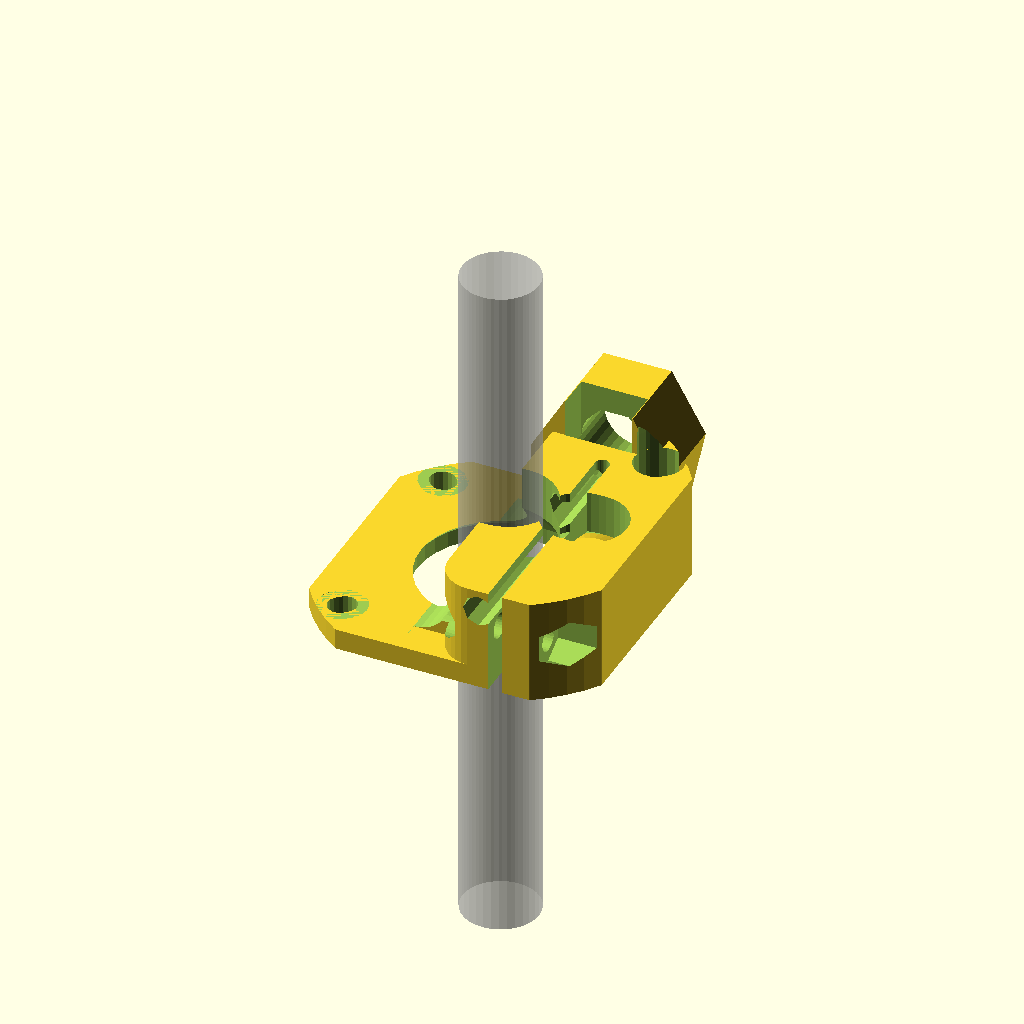
Cell 1: the model at its default parameters.
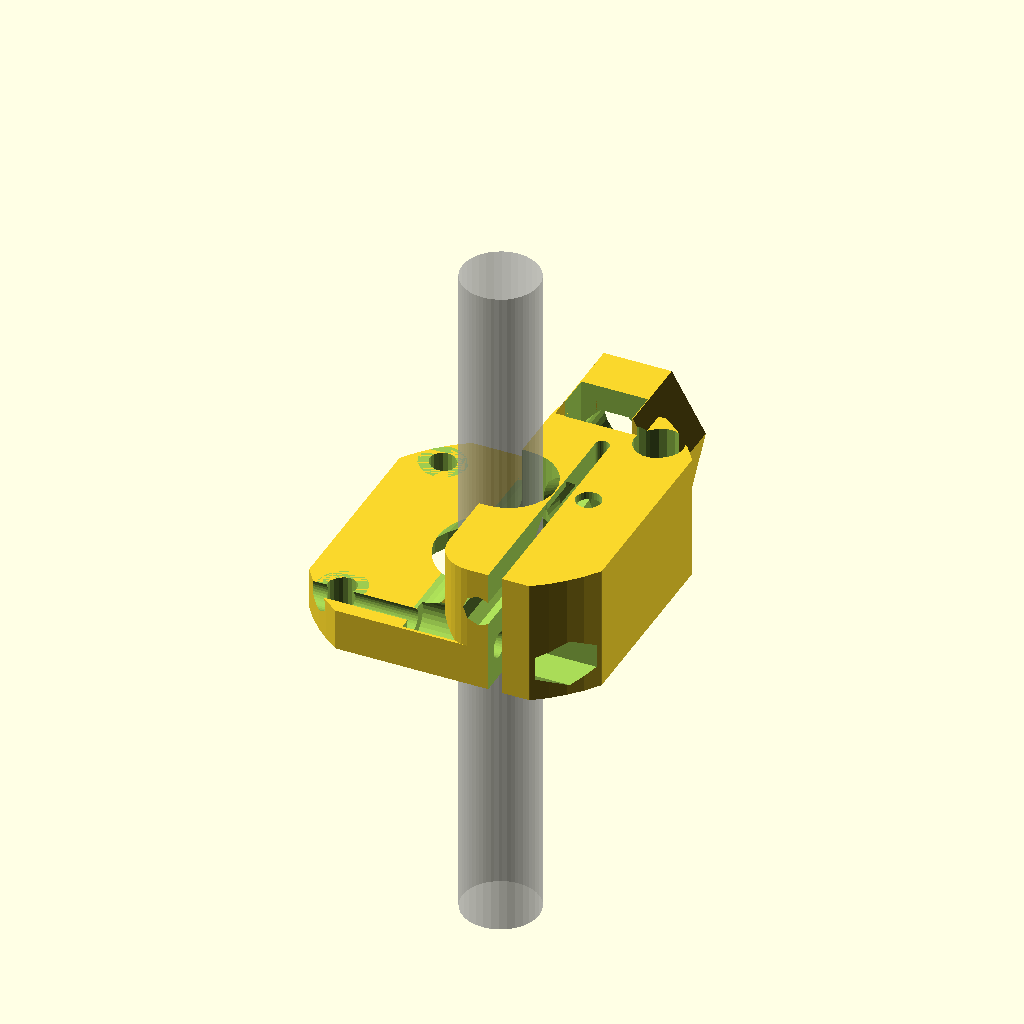
Cell 2: wall = 6 (everything else at default).
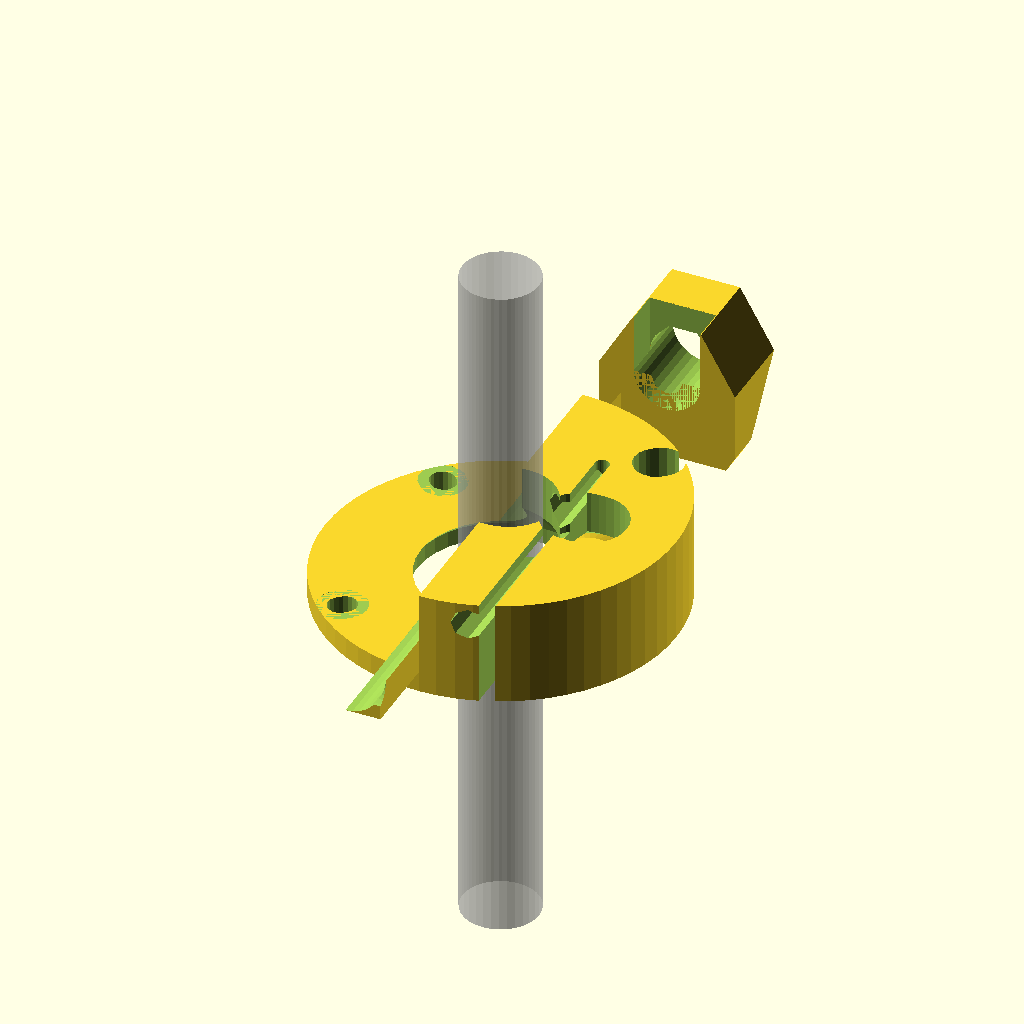
Cell 3 — motor_w set to 84, the other parameters unchanged.
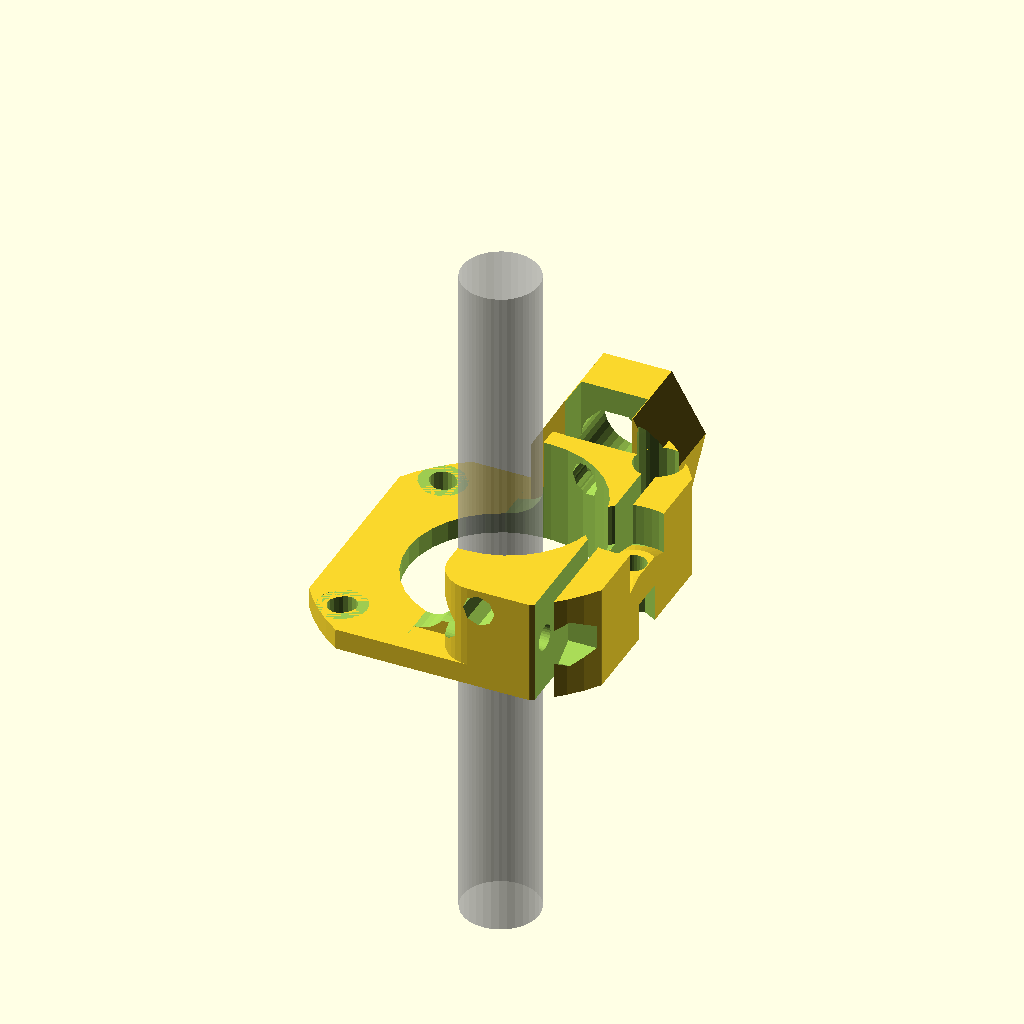
Cell 4: gear_dia = 26 (everything else at default).
All cells are drawn from one camera (rotation 55°, 0°, 25°, orthographic, colour scheme Cornfield), so only the parameter changes between them.
The OpenSCAD source (archive/motormount_extruder.scad):
////////////////////////////
//  This is a new extruder design by Paul Chase.
//
//  WHY?!  Because I'm very particular.
//
//  1) it fits on a motor
//  2) it's modular - can adapt to wade or i3 mounts, bowden or wade
//  3) Minimal part count
//  4) Easy access to drive gear, you can even clean while printing!
//  5) Fully guided filament path
//  6) Super clamping power!
//
//  If you have any issues with it, let me know - paenian on thingiverse.
////////////////////////////


slop = .2;
wall = 3;

////////////standard variables.  Shouldn't need to change 'em.  Except maybe slop.
motor_w = 42;
motor_r = 50/2;

gear_dia = 13;
gear_rad = gear_dia/2;

m3_nut_rad = 6/cos(30)/2;
m3_nut_height = 3;
m3_rad = 1.8;
m3_cap_rad = 3.25;

m4_rad = 2+slop;
m4_nut_rad = 7.8/2+slop;
m4_nut_height = 3.2;
m4_cap_rad = 7/2+slop;

m5_nut_rad = 8.4/cos(30)/2+slop;
m5_nut_height = 4+slop;
m5_rad = 2.8;

//english sizes - 6-32 - for graber i3 clamp
632_dia = 3.5;
632_rad = 632_dia/2+slop;
632_nut_rad = 8.25/cos(45)/2;
632_cap_dia = 6.5;
632_cap_rad = 632_cap_dia/2+slop;
632_cap_height = 2+slop;
632_nut_height = 5;

bowden_tap_rad = 9.55/2;
bowden_tube_rad = 2.1;

$fn=32;

/////////////////////////////////////////
//  Only the variables in here should need to be changed.
/////////////////////////////////////////
motor_mount_h = wall;  //this is the thickness of the motor mount plate

filament_rad = 2.25;	 //1.25 for 1.75mm filament, 2.25 for 3mm
filament_height = 12; //distance from motor to center of filament.  Adjust to suit.

//hotend attachment types
bowden_tap = 0;
bowden_clamp = 1; //clamp tends to snap... not recommended.
groovemount = 2;

//extruder attachment types
none = 0;  //there is no attachment - clamp motor in place.  This is for bowden.
i3 = 1;    //screw directly onto i3
wade = 2;  //bolt to a wade platform


//mirror([1,0,0])		//I use this to make a left and right version for dualstrusion :-)
extruder(bowden_tap,none);
//extruder_mount(1);	


/////////////////////////////////////////
//  Feel free to change more stuff.  Just don't whine as much if you break it :-)
/////////////////////////////////////////

filament_offset = 11/2+filament_rad/2;
height = filament_height+wall;

lower_hole_sep = 30;
lower_hole_rad = 5.5+slop;
lower_hole_height = -7.5;


//////this is for m5 idler & bearing
idler_dia = 16;
idler_thick = 6;
idler_flat_rad = 4;
idler_nut_rad = m5_nut_rad;
idler_nut_height = m5_nut_height;
idler_bolt_rad = m5_rad;


//////this is for an m3 idler & bearing
idler_dia = 10;
idler_thick = 4;
idler_flat_rad = 3;
idler_nut_rad = m3_nut_rad;
idler_nut_height = m3_nut_height+1;
idler_bolt_rad = m3_rad;

////misc idler vars
idler_rad = idler_dia/2;
idler_offset = filament_rad/2;  //adjust to increase/decrease tension

slit_offset = gear_rad+idler_rad/2;
slit_l = 12;
slit_w = 2;

hole_sep = 47.5;

//attaches the motor with one or two screws.
module extruder_mount(screws = 1){
	scale_slop = 1.025;
	scale_size = (motor_w+wall+wall)/motor_w;
	difference(){
		union(){
			hull(){
				//strap
				scale([scale_size,scale_size,1]) motor_base(h=height);

				//clamp
				translate([0,motor_w/2+wall+632_rad+wall,height/2]) rotate([0,90,0]) clamp(1);			
			}

			//mount base
			hull(){
				intersection(){
					translate([-motor_w/2-wall-wall/2+.05+.5,0,height/2]) cube([wall+1,motor_r*2,height], center=true);
					scale([scale_size,scale_size,1]) cylinder(r=motor_r+slop, h=height);
				}

				if(screws == 2){
					translate([-motor_w/2-wall-wall,0,632_cap_rad+wall/2+hole_sep]) rotate([0,90,0]) cylinder(r=632_cap_rad+wall/2, h=wall+1);
				}
			}
		}

		//slit
		translate([0,motor_w/2,height/2]) cube([wall,motor_w,height+1],center=true);

		//clamp holes
		render() translate([0,motor_w/2+wall+632_rad+wall,height/2]) rotate([0,90,0]) clamp(0);
		
		//bolt hole
		translate([-motor_w/2-wall-wall-.05,0,632_cap_rad+wall/2]) rotate([0,90,0]) rotate([0,0,-90]) cap_cylinder(r=632_rad, h=wall+1+motor_r*2);
		translate([-motor_w/2-632_nut_height+.05,0,632_cap_rad+wall/2]) rotate([0,90,0]) rotate([0,0,-90]) cap_cylinder(r=632_cap_rad, h=632_nut_height);

		if(screws == 2) {
			translate([0,0,hole_sep]) translate([-motor_w/2-wall-wall-.05,0,632_cap_rad+wall/2]) rotate([0,90,0]) rotate([0,0,-90]) cap_cylinder(r=632_rad, h=wall+1);
			translate([0,0,hole_sep]) translate([-motor_w/2-632_nut_height+.05,0,632_cap_rad+wall/2]) rotate([0,90,0]) rotate([0,0,-90]) cap_cylinder(r=632_cap_rad, h=632_nut_height);
		
			//make the screwholes, and avoid the other screws
			for(i=[0,1]) translate([-motor_w/2-wall-wall,0,632_cap_rad+wall/2+hole_sep*i]) rotate([0,90,0]) rotate([0,0,-90]) {
				cap_cylinder(r=632_rad, h=wall+1);
				translate([0,0,wall-632_cap_height]) cap_cylinder(r=632_cap_rad, h=wall+1);
	
				//hollows for other screws on mount
				mirror([0,i,0]) translate([lower_hole_sep/2-hole_sep/2, lower_hole_height, -.1]) cap_cylinder(r=lower_hole_rad, h=wall-1);
			}
		}

		//motor hole
		scale([scale_slop,scale_slop,1]) translate([0,0,-.05]) motor_base(h=height+.1);
	}
}

module clamp(solid = 1){
	len = wall*5;
	if(solid==1){
		cylinder(r=height/2, h=len, center=true);	
	}else{
		//screwhole
		rotate([0,0,-90]) cap_cylinder(r=632_rad, h=len*2, center=true); 

		//nut is on the inside
		mirror([0,0,1]) translate([0,0,wall*1.5]) rotate([0,0,-90]) cylinder(r=632_nut_rad, h=len, $fn=4);

		//screw is on the outside
		translate([0,0,wall*1.5]) rotate([0,0,-90]) cap_cylinder(r=632_cap_rad, h=len);
	}
}

module extruder(type=0, mount = 0){
	difference(){
		union(){
			base(solid=1, h=motor_mount_h);
			body(solid=1, type=type, mount=mount);
		}

		base(solid=0, h=motor_mount_h);
		body(solid=0, type=type, mount=mount);
	}
}

module body(solid = 0, type=0, mount=0){
	rad = 5;
	h=50;
	if(solid==1){
		intersection(){
			translate([motor_w/4+filament_rad/2,0,height/2]) minkowski(){
				cube([motor_w/2-rad*2+filament_rad,motor_w-rad*2,height], center=true);
				cylinder(r=rad, h=.1);
			}
			
			translate([0,0,h/2]) cube([motor_w, motor_w, h], center=true);
			cylinder(r=motor_r+slop, h=h, $fn=64);
		}
		translate([-rad, 0, motor_mount_h]) difference(){
			translate([0,-(motor_w-rad-rad)/2,0]) cube([rad, motor_w-rad-rad, rad]);
			translate([0,0,rad]) rotate([90,0,0]) cylinder(r=rad, h=motor_w-rad, center=true);
		}
		//hotend attachment
		translate([filament_offset,motor_w/2,filament_height]) rotate([-90,0,0]){
			if(type == 0)
				bowden_tap(1);
			if(type == 1)
				bowden_clamp(1);
			if(type == 2)
				groovemount(1);
			if(mount == 1)
				i3_mount(1);
			if(mount == 2)
				wade_mount(1);
		}

	}else{
	//hollow bits
		//drive gear
		hull(){
			%cylinder(r=11/2, h=100, center=true); //idler dia
			cylinder(r=gear_rad+slop, h=100, center=true);
			translate([idler_offset,0,0]) cylinder(r=gear_rad+slop, h=100, center=true);
		}

		//slit
		translate([slit_offset,slit_l,0]) cylinder(r=slit_w/2, h=100, center=true);
		translate([slit_offset,slit_l-motor_w/2,0]) cube([slit_w,motor_w,100],center=true);

		//filament
		translate([filament_offset,0,filament_height]) rotate([90,0,0]) cylinder(r=filament_rad, h=100, center=true, $fn=8);

		//idler bolt
		//translate([5,0,0])	  //uncomment to check placement
		translate([gear_rad+idler_rad+idler_offset,0,0]){
			rotate([0,0,30]) translate([0,0,-wall/2]) cylinder(r=idler_nut_rad, h=idler_nut_height+wall, $fn=6);
			translate([0,0,idler_nut_height+.3+wall/2]) cylinder(r=idler_bolt_rad, h=height);
			difference(){
				hull(){
					//%translate([0,0,filament_height+1]) cylinder(r=idler_rad+.5, h=idler_thick+2, center=false);//idler actual
					translate([0,0,filament_height+1]) cylinder(r=idler_rad+.5, h=idler_thick+4, center=true);
					translate([-idler_offset,0,filament_height+1]) cylinder(r=idler_rad+.5, h=idler_thick+4, center=true);
				}
		
				translate([0,0,filament_height-idler_thick/2-.5]) cylinder(r1=idler_rad+.5, r2=idler_flat_rad, h=1, center=true);
			}
		}

		//cone to guide/unguide filament
		translate([filament_offset,0,filament_height]) for(i=[0,1]) mirror([0,i,0]) translate([0,-wall/2,0]) rotate([90,0,0]) cylinder(r1=wall, r2=0, h=wall+1.5);

		//hotend attachment
		translate([filament_offset,motor_w/2,filament_height]) rotate([-90,0,0]){
			if(type == 0)
				bowden_tap(0);
			if(type == 1)
				bowden_clamp(0);
			if(type == 2)
				groovemount(0);
			if(mount == 1)
				i3_mount(0);
			if(mount == 2)
				wade_mount(0);
		}

		//m3 clamp
		translate([0,-motor_w/2+m3_nut_rad,filament_height-wall-1.1]){
			rotate([0,90,0]) rotate([0,0,-90]) cap_cylinder(r=m3_rad, h=50, center=true);
			rotate([0,90,0]) render() rotate([0,0,-90]) cap_cylinder(m3_cap_rad, wall+3, center=true);
			translate([motor_w/2-wall-wall,0,0]) rotate([0,90,0]) cylinder(r=m3_nut_rad, h=30, $fn=6);
		}

		
		//flatten bottom
		translate([0,0,-20]) cube([100,100,40],center=true);
	}
}

module bowden_tap(solid=1){
	thick = 5;
	translate([0,0,-5]){
	if(solid==1){
		hull(){
			cylinder(r=bowden_tap_rad+thick, h=12, $fn=6);
			translate([0,(bowden_tap_rad+thick),0]) cylinder(r=bowden_tap_rad+thick, h=thick, $fn=6);
		}
		
	}else{
		//slit
		translate([0,-10,thick/2-.1]) cube([bowden_tap_rad*2,20,thick], center=true);
		//for pass-through; bowden tube goes in a bit
		translate([0,0,-thick]) cap_cylinder(bowden_tube_rad, 10);
		//tap this to hold the bowden.
		cap_cylinder(bowden_tap_rad, 15);
	}
	}
}

module bowden_clamp(solid=1){
	thick = 5;
	len = 10;
	translate([0,0,-5]){
	if(solid==1){
		hull(){
			cylinder(r=bowden_tap_rad+thick, h=len, $fn=6);
			translate([0,(bowden_tap_rad+thick)/2,0]) cylinder(r=bowden_tap_rad+thick, h=5, $fn=6);
		}

		translate([0,(-bowden_tap_rad-thick)*cos(30),len/2]) rotate([0,90,0]) cylinder(r=m3_rad+thick/2, h=bowden_tap_rad+thick, center=true, $fn=6);
		
	}else{
		//slits
		translate([-bowden_tap_rad-thick/2,0,.45]) cube([bowden_tap_rad*2+thick,(bowden_tap_rad*2+thick+slop)/cos(30),1], center=true);
		translate([0,-bowden_tap_rad*2,10]) cube([2,bowden_tap_rad*4,20+.05], center=true);
		
		//for pass-through; bowden tube goes in a bit
		translate([0,0,-thick]) cap_cylinder(bowden_tube_rad/cos(180/8), 10);
		//hold the bowden.
		translate([0,0,-.05]) cylinder(r=bowden_tap_rad, h=15);
	
		//clamp bolt
		translate([0,(-bowden_tap_rad-thick)*cos(30),len/2]) rotate([0,90,0]) {
			cylinder(r=m3_rad, h=20, center=true);
			translate([0,0,6]) cylinder(r=m3_nut_rad, h=4, center=true, $fn=6);
			translate([0,0,-6]) cap_cylinder(m3_cap_rad, 4, center=true);
		}
	}
	}
}

module groovemount(solid=1){
	dia = 16+slop;
	rad = dia/2;
	mink = 1;
	inset = 9.5;

	screw_inset = 4.2;
	screw_offset = rad - m3_rad;
	screw_height = rad+m3_nut_height+wall;

	motor_angle=0;
	
	
	if(solid==1){
		minkowski(){
			translate([0,0,-wall*2-mink]) rotate([0,0,180/16]) cylinder(r=(filament_height-mink+1)/cos(180/16), h=inset+wall, $fn=16);
			sphere(r=mink, $fn=18);
		}
		
		//bolts to hold hotend in
		for(i=[0,1]) mirror([i,0,0]) translate([screw_offset,-screw_height/2,inset-wall-screw_inset]) rotate([90,0,0]) scale([1.25,1,1]) rotate([0,0,45]) cylinder(r=screw_inset/cos(180/4), h=screw_height, center=true, $fn=4);
		
		//translate([0,0,wall/2]) mount_plate(1, motor_angle);
	}else{
		translate([0,0,-wall]) cap_cylinder(rad, inset+.1);
		//backstop
		translate([0,0,-wall]) cylinder(r=rad+slop*2, h=slop*2);
		//hotend bolts
		for(i=[0,1]) mirror([i,0,0]) translate([screw_offset,-rad-1,inset-wall-screw_inset]) rotate([90,0,0]){
			translate([0,0,-rad-1]) cylinder(r=m3_rad, h=rad+1.2);
			translate([0,0,m3_nut_height+.3]) cylinder(r=m3_rad, h=rad);
			translate([0,0,m3_nut_height+wall/2+.3]) cylinder(r=m3_cap_rad, h=rad);
			hull(){
				rotate([0,0,30]) cylinder(r=m3_nut_rad, h=m3_nut_height, $fn=6);
				translate([0,wall,0]) rotate([0,0,30]) cylinder(r=m3_nut_rad, h=m3_nut_height, $fn=6);
			}
		}

		//translate([0,0,wall/2]) mount_plate(0,motor_angle);
	}
}

module i3_mount(solid=1){
	rad = 1;
	bolt_width = 47.5;
	width = bolt_width+632_rad*2+wall*2;
	ext_height = 8;

	upper_hole_sep = 30;
	upper_hole_rad = 5.25;
	upper_hole_height = -7.5;

	base_height = filament_height;

	if(solid==1){
		translate([0,base_height,0]) 
		union(){
			hull(){
				translate([filament_height+wall,-width/2,ext_height]) {
					for(i=[0,1]) mirror([0,i,0])  translate([0,bolt_width/2,0]) rotate([0,90,0]) {
						cylinder(r=632_rad+wall*2, h=wall*2, center=true);
					}
					translate([0,bolt_width/2,-ext_height]) rotate([0,90,0]) cylinder(r=632_rad+wall*2, h=wall*2, center=true);
				}
			}
			//bottom little plate
			//translate([filament_offset,motor_w/2,filament_height])
			intersection(){
				translate([-filament_offset+wall/2,-wall/2,0]) cube([motor_w+wall,wall,wall*3], center=true);
				hull(){
					translate([-filament_offset, 0, -motor_w/2-wall/2]) rotate([90,0,0]) cylinder(r=motor_r+slop, h=wall, $fn=64);
				translate([motor_r, 0, -motor_w/2+wall*2]) rotate([90,0,0]) cylinder(r=motor_r+wall/2, h=wall, $fn=64);
				}
			}
		}
	}else{
		translate([0,base_height,0]) {
			translate([filament_height+wall,-width/2,ext_height]) for(i=[0,1]) mirror([0,i,0])  translate([0,bolt_width/2,0]) rotate([0,90,0]) {
				cap_cylinder(632_rad, 100, center=true);
				translate([0,0,-wall-.1]) rotate([0,0,30]) cylinder(r=632_cap_rad, h=wall+.15);
			}

			//hollows for other screws on carriage
			translate([filament_height+wall,-width/2+upper_hole_sep/2-bolt_width/2,ext_height-upper_hole_height]) translate([-wall-1,bolt_width/2,0]) rotate([0,90,0]) cylinder(r=upper_hole_rad+slop, h=wall*3);
			translate([filament_height+wall,-width/2-upper_hole_sep/2-bolt_width/2,ext_height-upper_hole_height]) translate([-wall-1,bolt_width/2,0]) rotate([0,90,0]) cylinder(r=upper_hole_rad+slop, h=wall*3);
		
		}
	}
}

module wade_mount(solid=1){
	rad = 1;
	bolt_width = 50;
	width = bolt_width+m4_rad*2+wall*2;
	ext_height = 6.5;

	base_height = filament_height;

	thickness = filament_height*2;

	if(solid==1){
		union(){
			hull(){
				for(i=[0,1]) mirror([i,0,0])  translate([bolt_width/2,0,0]) rotate([0,00,0]) {
					cylinder(r=thickness/2/cos(180/6), h=ext_height, center=false, $fn=6);
				}
			}
			//nutholders
			for(i=[0,1]) mirror([i,0,0])  translate([bolt_width/2,0,-m4_nut_height]) rotate([0,00,0]) {
				cylinder(r1=m4_nut_rad+wall/2, r2=m4_nut_rad+wall, h=m4_nut_height+.1, center=false, $fn=6);
			}
		}
	}else{
		//bolt holes, nut traps
			for(i=[0,1]) mirror([i,0,0])  translate([bolt_width/2,0,-m4_nut_height-.1]) rotate([0,00,0]) {
				cylinder(r=m4_nut_rad, h=m4_nut_height+.5, center=false, $fn=6);
				cylinder(r=m4_rad, h=50);
			}
	}
}

module cap_cylinder(r=1, h=1, center=false){
	render() union() {
		cylinder(r=r, h=h, center=center);
		intersection(){
			rotate([0,0,22.5]) cylinder(r=r/cos(180/8), h=h, $fn=8, center=center);
			translate([0,-r/cos(180/4),0]) rotate([0,0,0]) cylinder(r=r/cos(180/4), h=h, $fn=4, center=center);
		}
	}
}

//base plate
module base(solid=1, h=wall){
	if(solid==1){
		intersection(){
			motor_base(h);
			translate([slit_offset-motor_w/2,0,h]) cube([motor_w,motor_w,h*2], center=true);
		}
	}else{
		motor_mount(h);
	}
}

//motor cutout and mount
module motor_mount(h=wall){
	ridge_r = 12;
	ridge_h1 = 2.3;
	ridge_h2 = 9-ridge_h1; //2.3

	hull(){
		for(i=[0,slit_w/2]) {
			translate([i,0,-.05]) cylinder(r=ridge_r, h=ridge_h1+.1, $fn=36);
		}
		translate([0,0,ridge_h1-.05]) cylinder(r1=ridge_r, r2=gear_rad, h=ridge_h2+.1, $fn=36);
	}

	for(i=[0,90,180]){
		rotate([0,0,i]){
			hull(){
				translate([31/2+slop,31/2+slop,0]) cylinder(r=m3_rad, h=20, $fn=18, center=true);
				translate([31/2-slop,31/2-slop,0]) cylinder(r=m3_rad, h=20, $fn=18, center=true);
			}
			translate([0,0,h]) hull(){
				translate([31/2+slop,31/2+slop,0]) cylinder(r=m3_cap_rad, h=height*2, $fn=18);
				translate([31/2-slop,31/2-slop,0]) cylinder(r=m3_cap_rad, h=height, $fn=18);
			}
		}
	}
}

module motor_base(h=wall){
	intersection(){
		translate([0,0,h/2]) cube([motor_w, motor_w, h], center=true);
		cylinder(r=motor_r+slop, h=h, $fn=64);
	}
}
Customizer parameters (derived from the source; name, type, default, range or options):
slop: number, default 0.2
wall: number, default 3
motor_w: number, default 42
gear_dia: number, default 13
m3_nut_height: number, default 3
m3_rad: number, default 1.8
m3_cap_rad: number, default 3.25
m4_nut_height: number, default 3.2
m5_rad: number, default 2.8
bowden_tube_rad: number, default 2.1
filament_rad: number, default 2.25
filament_height: number, default 12
bowden_tap: number, default 0
bowden_clamp: number, default 1
groovemount: number, default 2
none: number, default 0
i3: number, default 1
wade: number, default 2
lower_hole_sep: number, default 30
lower_hole_height: number, default -7.5
idler_dia: number, default 10
idler_thick: number, default 4
idler_flat_rad: number, default 3
slit_l: number, default 12
slit_w: number, default 2
hole_sep: number, default 47.5
